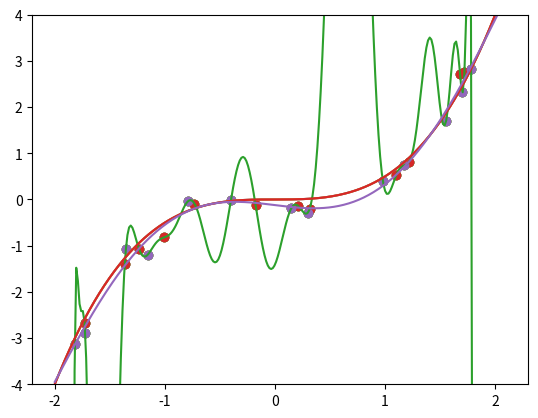
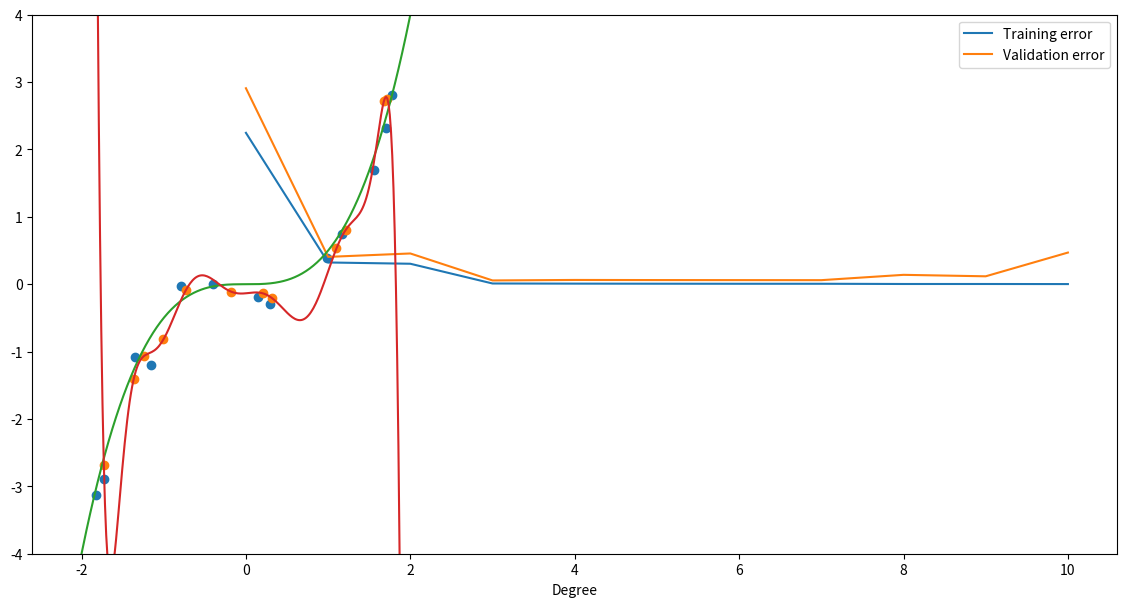
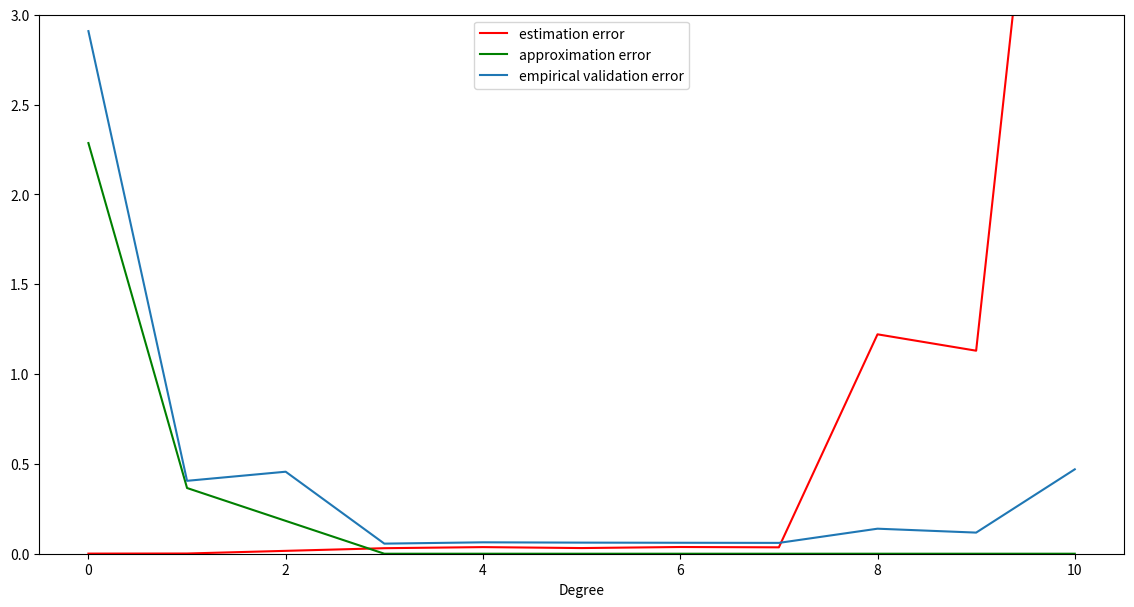
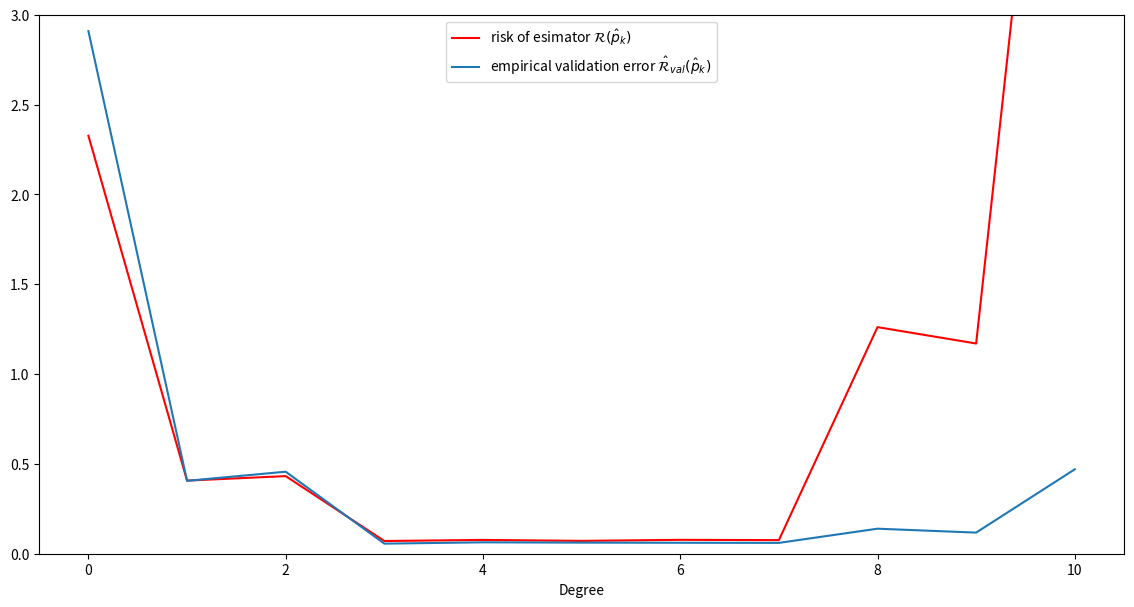

Recreate these plots in Python, in order.
import numpy as np
%matplotlib inline
import matplotlib.pyplot as plt
import scipy.integrate as integrate
import scipy.optimize as optimize
import scipy.stats as stats

t = 0.5
sigma = 0.2
def model(x):
    return t*x**3 + sigma*np.random.randn()

D = np.random.uniform(-2,2,25)
D = np.sort(D)
Y = [model(d) for d in D]

plt.scatter(D,Y)
D_plot=  np.arange(-2,2.1,0.015)
plt.plot(D_plot,t*D_plot**3)

z = np.polyfit(D, Y,len(D)-1)
p = np.poly1d(z)

plt.scatter(D,Y)
plt.plot(D_plot,t*D_plot**3)
plt.ylim(-4,4)
plt.plot(D_plot,p(D_plot))

z = np.polyfit(D, Y,5)
p = np.poly1d(z)
plt.scatter(D,Y)
plt.plot(D_plot,t*D_plot**3)
plt.ylim(-4,4)
plt.plot(D_plot,p(D_plot))             

D_train = D[1::2]
Y_train = Y[1::2]
D_val = D[::2]
Y_val = Y[::2]
plt.scatter(D_train,Y_train)
plt.scatter(D_val, Y_val)

def get_error(deg):
    val_error = np.zeros(deg)
    train_error = np.zeros(deg)
    for i in range(deg):
        z = np.polyfit(D_train, Y_train, i)
        p = np.poly1d(z)
        train_error[i] = (np.mean((p(D_train)-Y_train)**2))
        val_error[i] = (np.mean((p(D_val)-Y_val)**2))
    return train_error, val_error

train_error, val_error = get_error(len(D_train)-1)
plt.figure(figsize=(14,7))
plt.plot(train_error, label='Training error')
plt.ylim(0, 3)
plt.plot(val_error, label='Validation error')
plt.xlabel("Degree")
plt.legend();

z = np.polyfit(D_train, Y_train, len(D_train)-1)
p = np.poly1d(z)
plt.scatter(D_val, Y_val)
plt.scatter(D_train,Y_train)
plt.plot(D_plot,t*D_plot**3)
plt.ylim(-4,4)
plt.plot(D_plot,p(D_plot)) 

def get_risk(deg):
    risk = np.zeros(deg)
    for i in range(deg):
        z = np.polyfit(D_train, Y_train, i)
        p = np.poly1d(z)
        fun_int= lambda e,x : (p(x)-t*x**3 - sigma*e)**2*stats.norm.pdf(e)/4
        risk[i] = integrate.dblquad(fun_int,-2,2,lambda x: -10, lambda x: 10)[0]
    return risk

risk = get_risk(len(D_train)-1)

def opti_risk(x):
    if int(x) == 0:
        return t**2*2**6/7+sigma**2
    elif int(x) == 1:
        return t**2*2**6/7+sigma**2-t**2*2**6/5**2*3
    elif int(x) == 2:
        pass# left as an exercise!
    else:
        return sigma**2

deg = [0,1,3,4,5,6,7,8,9,10]
plt.figure(figsize=(14,7))
plt.ylim(0, 3)
plt.plot(deg, [risk[int(d)]-opti_risk(d) for d in deg], color='red',label='estimation error')
plt.plot(deg, [opti_risk(d)-sigma**2 for d in deg],color='green',label='approximation error')
plt.plot(val_error, label='empirical validation error')
plt.xlabel("Degree")
plt.legend();

plt.figure(figsize=(14,7))
plt.ylim(0, 3)
plt.plot(risk, color='red',label='risk of esimator $\mathcal{R}(\hat{p}_k)$')
plt.plot(val_error, label='empirical validation error $\hat{\mathcal{R}}_{val}(\hat{p}_k)$')
plt.xlabel("Degree")
plt.legend();

